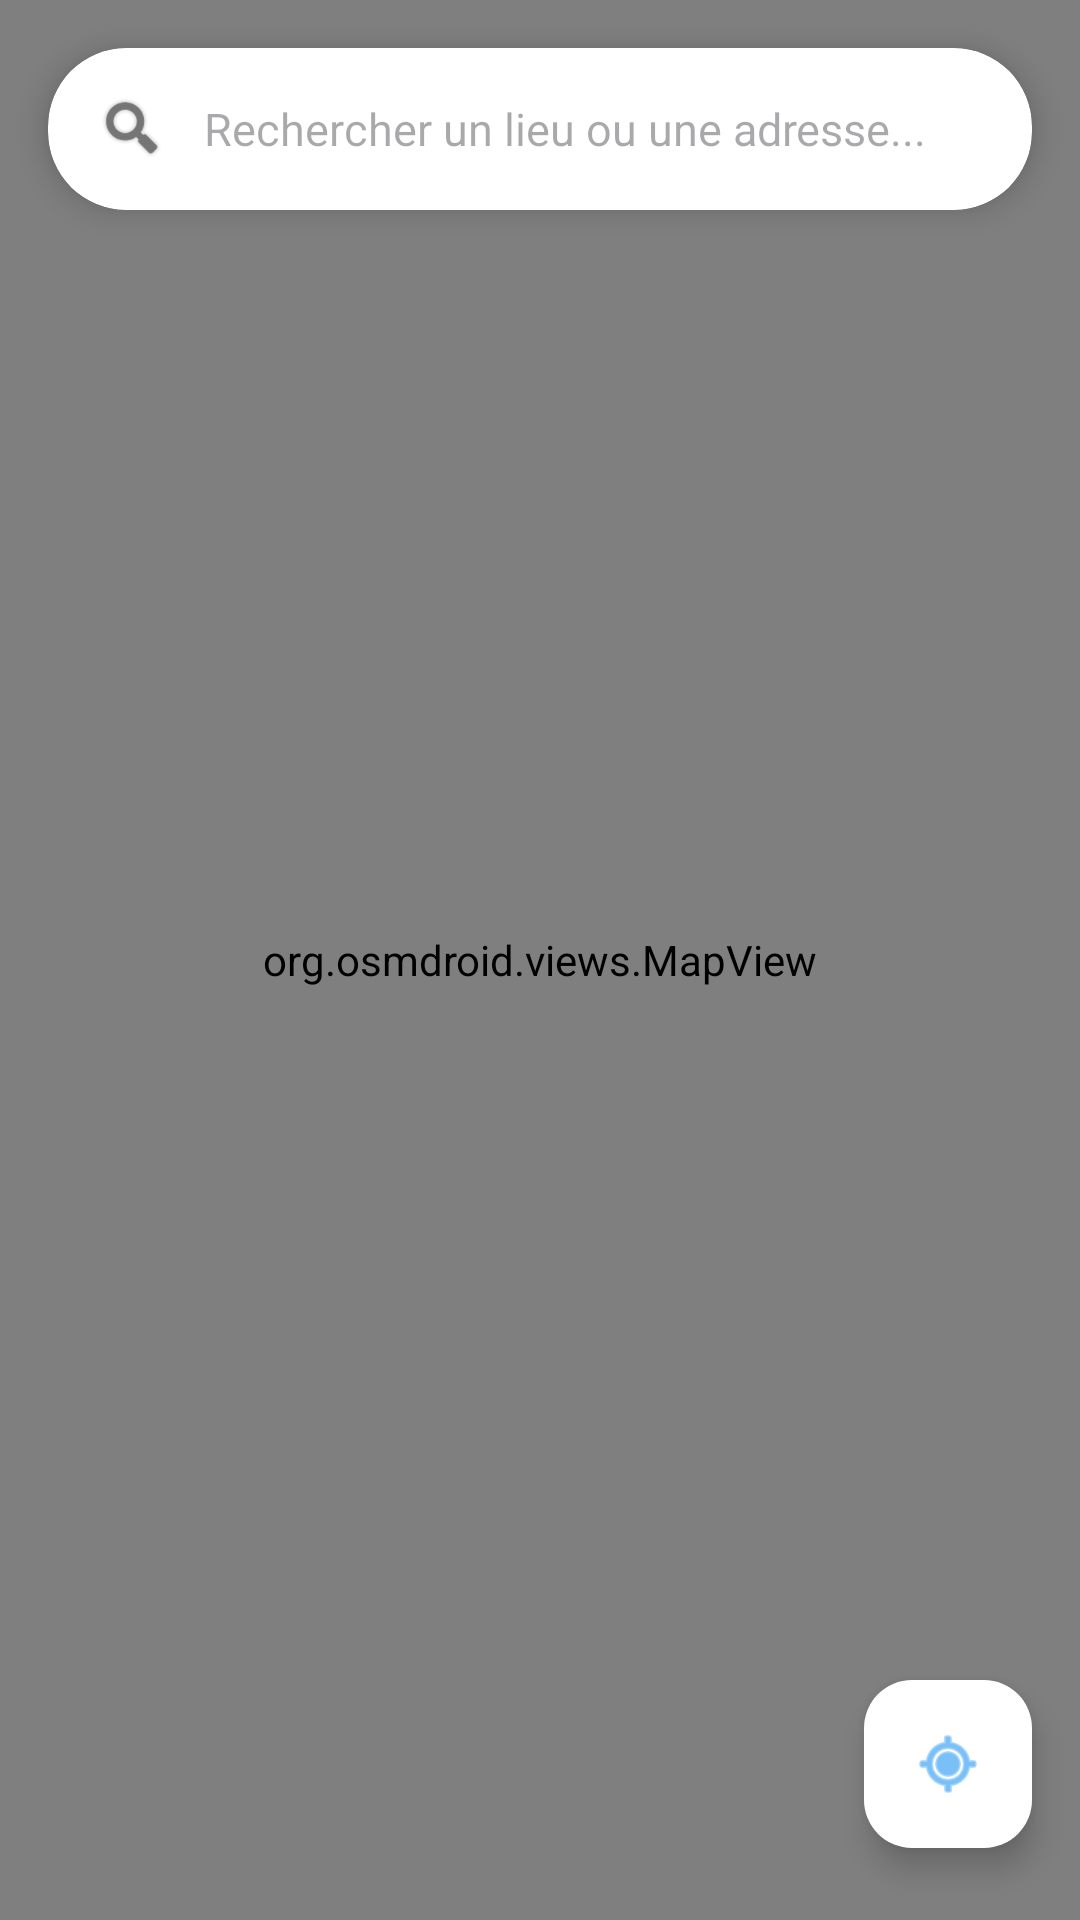

Write the Android layout XML for this screen, with the resource values it uses.
<!-- AndroidManifest.xml: application theme Theme.MapApplicationlab13 -->
<!-- res/layout/activity_maps.xml -->
<?xml version="1.0" encoding="utf-8"?>
<androidx.constraintlayout.widget.ConstraintLayout
    xmlns:android="http://schemas.android.com/apk/res/android"
    xmlns:app="http://schemas.android.com/apk/res-auto"
    xmlns:tools="http://schemas.android.com/tools"
    android:id="@+id/main"
    android:layout_width="match_parent"
    android:layout_height="match_parent"
    tools:context=".MapsActivity">

    <org.osmdroid.views.MapView
        android:id="@+id/map"
        android:layout_width="match_parent"
        android:layout_height="match_parent"

        app:layout_constraintBottom_toBottomOf="parent"

        app:layout_constraintEnd_toEndOf="parent"
        app:layout_constraintStart_toStartOf="parent"
        app:layout_constraintTop_toTopOf="parent" />

    <androidx.cardview.widget.CardView
        android:id="@+id/searchCard"
        android:layout_width="0dp"
        android:layout_height="54dp"
        android:layout_marginHorizontal="16dp"
        android:layout_marginTop="16dp"
        app:cardCornerRadius="26dp"
        app:cardElevation="6dp"
        app:layout_constraintEnd_toEndOf="parent"
        app:layout_constraintStart_toStartOf="parent"
        app:layout_constraintTop_toTopOf="parent">

        <LinearLayout
            android:layout_width="match_parent"
            android:layout_height="match_parent"
            android:orientation="horizontal"
            android:gravity="center_vertical"
            android:paddingHorizontal="16dp">

            <ImageView
                android:layout_width="24dp"
                android:layout_height="24dp"
                android:src="@android:drawable/ic_search_category_default"
                android:contentDescription="Rechercher"
                app:tint="#757575" />

            <EditText
                android:id="@+id/etSearch"
                android:layout_width="0dp"
                android:layout_height="match_parent"
                android:layout_weight="1"
                android:layout_marginStart="12dp"
                android:background="@null"
                android:hint="Rechercher un lieu ou une adresse..."
                android:inputType="text"
                android:textSize="15sp" />
        </LinearLayout>
    </androidx.cardview.widget.CardView>

    <com.google.android.material.floatingactionbutton.FloatingActionButton
        android:id="@+id/fabMyLocation"
        android:layout_width="wrap_content"
        android:layout_height="wrap_content"
        android:layout_marginEnd="16dp"
        android:layout_marginBottom="24dp"
        android:contentDescription="Ma position"
        android:src="@android:drawable/ic_menu_mylocation"
        app:backgroundTint="#FFFFFF"
        app:tint="#2196F3"
        app:fabSize="normal"
        app:layout_constraintBottom_toBottomOf="parent"
        app:layout_constraintEnd_toEndOf="parent" />

</androidx.constraintlayout.widget.ConstraintLayout>
<!-- resources referenced by this layout -->
<resources>
  <style name="Theme.MapApplicationlab13" parent="Base.Theme.MapApplicationlab13" />
  <style name="Base.Theme.MapApplicationlab13" parent="Theme.Material3.DayNight.NoActionBar">
          
          
      </style>
</resources>
